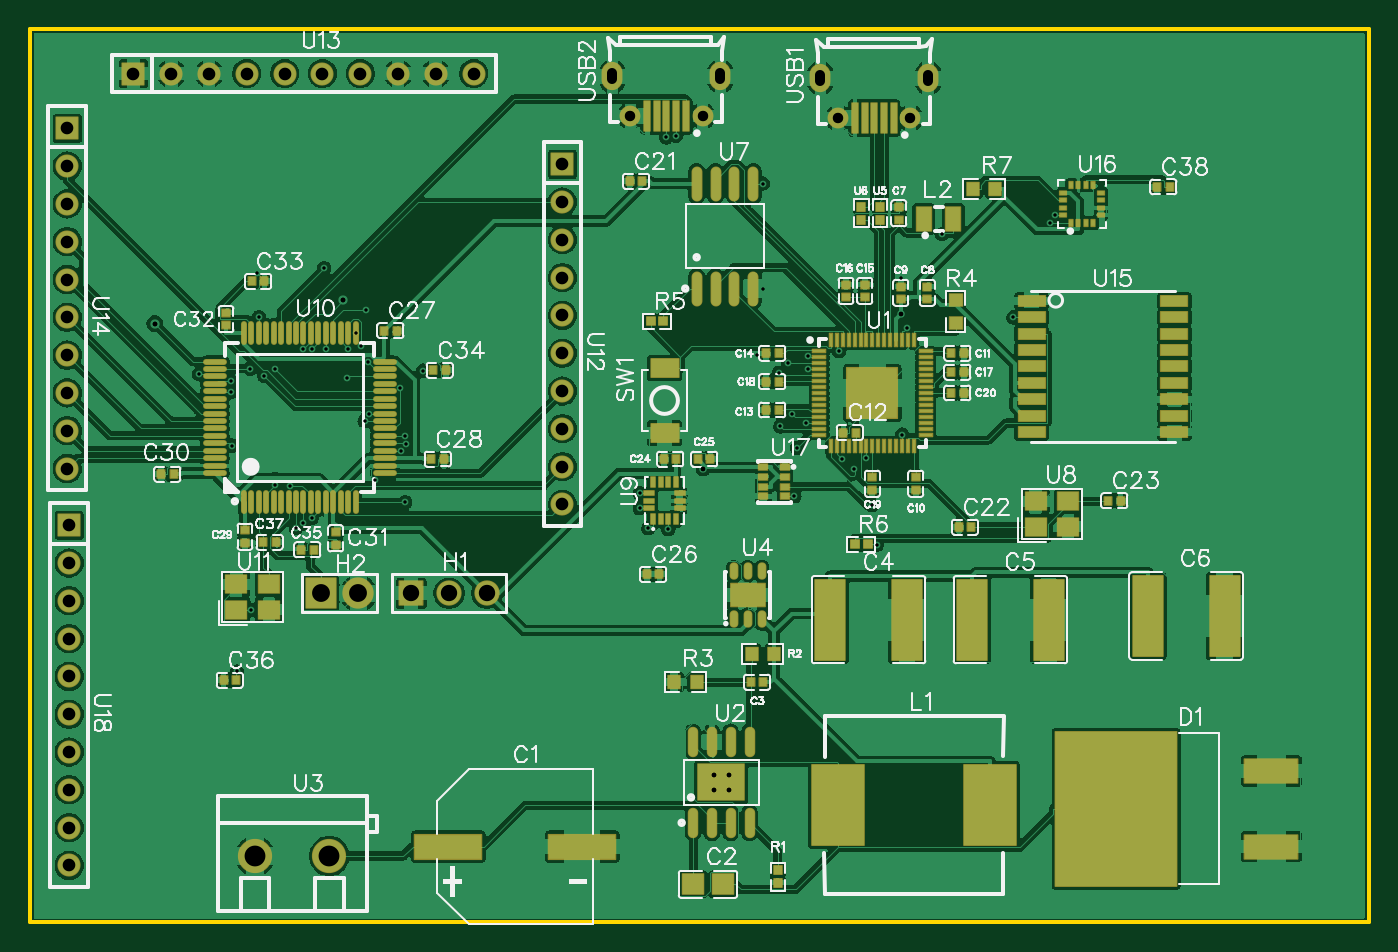
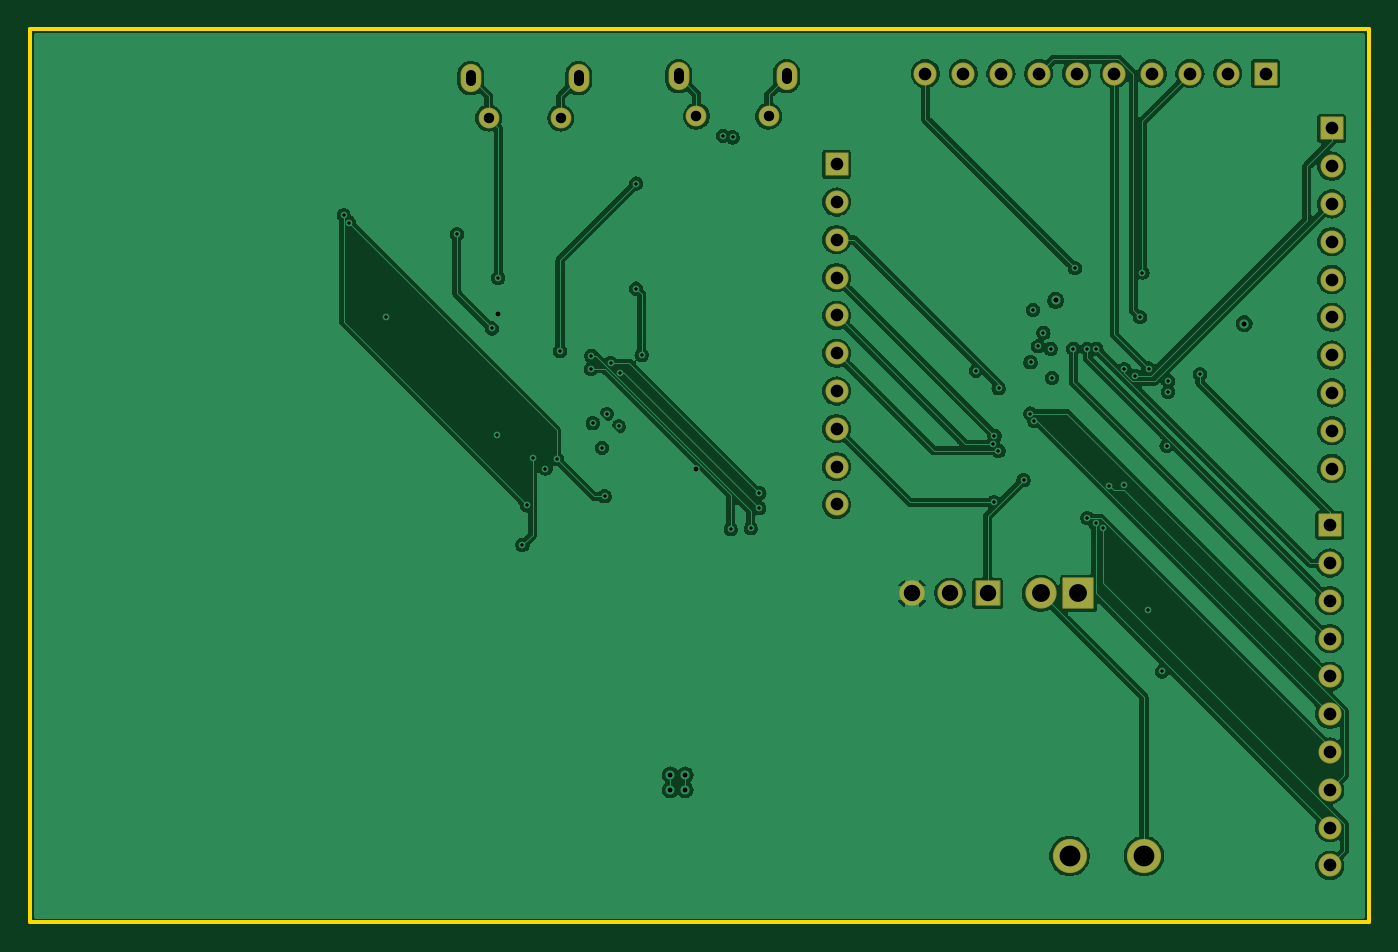
Circuit board: 9 layer files. Board 90.0 x 60.0 mm.
- drill: Drill_PTH_Through.DRL (2560 bytes)
- drill: Drill_PTH_Through_Via.DRL (1486 bytes)
- outline: Gerber_BoardOutlineLayer.GKO (517 bytes)
- bottom_copper: Gerber_BottomLayer.GBL (100656 bytes)
- bottom_mask: Gerber_BottomSolderMaskLayer.GBS (2524 bytes)
- top_copper: Gerber_TopLayer.GTL (244145 bytes)
- paste: Gerber_TopPasteMaskLayer.GTP (20801 bytes)
- top_silk: Gerber_TopSilkscreenLayer.GTO (82789 bytes)
- top_mask: Gerber_TopSolderMaskLayer.GTS (15898 bytes)

=== drill: Drill_PTH_Through.DRL ===
M48
METRIC,LZ,000.000
;FILE_FORMAT=3:3
;TYPE=PLATED
;Layer: PTH_Through
;EasyEDA v6.5.57, 2026-07-28 14:03:07
;bed29976969240aea55511dc6b9926ae,c5fbdd24a08247c7b54e1019145e24f9,10
;Gerber Generator version 0.2
;Holesize 1 = 0.200 mm
T01C0.200
;Holesize 2 = 0.301 mm
T02C0.301
;Holesize 3 = 0.305 mm
T03C0.305
;Holesize 4 = 0.310 mm
T04C0.310
;Holesize 5 = 0.701 mm
T05C0.701
;Holesize 6 = 0.850 mm
T06C0.850
;Holesize 7 = 1.101 mm
T07C1.101
;Holesize 8 = 1.200 mm
T08C1.200
;Holesize 9 = 1.400 mm
T09C1.400
%
G05
G90
T01
X055894Y039121
X056275Y043587
X030233Y030717
X022245Y044666
X065532Y044308
X033434Y038075
X029759Y038642
X020920Y017858
X021886Y022010
X023504Y030398
X020613Y033036
X068309Y047258
X065956Y040914
X063902Y026368
X063227Y032233
X061378Y039389
X056260Y050647
X065627Y033773
X073095Y041654
X075546Y048013
X061595Y032131
X058378Y029632
X057432Y034331
X029263Y039711
X058240Y035162
X028405Y039541
X047990Y028837
X057333Y037925
X059291Y038189
X049907Y027418
X047984Y029837
X057980Y038576
X059282Y039066
X048563Y027479
X031903Y036893
X032187Y033687
X032306Y033138
X031917Y032687
X032231Y029237
X021825Y038211
X022396Y041681
X026788Y044974
X022774Y037733
X023463Y038165
X018374Y037850
X025336Y039538
X025953Y039541
X026896Y039538
X029780Y035187
X029509Y034687
X025948Y028169
X024492Y030348
X025396Y027804
X024896Y027494
X075911Y048526
X063595Y029024
X020520Y036648
X049784Y053751
X020518Y037379
X050434Y053863
X028896Y040613
X059182Y034544
X062357Y031496
X028321Y037592
X029591Y042164
X058547Y032893
T02
X065532Y041861
X052254Y031481
T03
X052967Y010914
X053967Y010914
X052967Y009914
X053967Y009914
T04
X015405Y041237
X028067Y042799
T05
X061329Y055048
X066179Y055048
X067379Y057928G85X067379Y057528
X060129Y057928G85X060129Y057528
X047359Y055175
X052209Y055175
X053409Y058055G85X053409Y057655
X046159Y058055G85X046159Y057655
T06
X042799Y051943
X042799Y049403
X042799Y046863
X042799Y044323
X042799Y041783
X042799Y039243
X042799Y036703
X042799Y034163
X042799Y031623
X042799Y029083
X013970Y058039
X016510Y058039
X019050Y058039
X021590Y058039
X024130Y058039
X026670Y058039
X029210Y058039
X031750Y058039
X034290Y058039
X036830Y058039
X009525Y054356
X009525Y051816
X009525Y049276
X009525Y046736
X009525Y044196
X009525Y041656
X009525Y039116
X009525Y036576
X009525Y034036
X009525Y031496
X009652Y027686
X009652Y025146
X009652Y022606
X009652Y020066
X009652Y017526
X009652Y014986
X009652Y012446
X009652Y009906
X009652Y007366
X009652Y004826
T07
X037719Y023114
X035179Y023114
X032639Y023114
T08
X026543Y023114
X029083Y023114
T09
X022138Y005461
X027138Y005461
M30

=== drill: Drill_PTH_Through_Via.DRL ===
M48
METRIC,LZ,000.000
;FILE_FORMAT=3:3
;TYPE=PLATED
;Layer: PTH_Through_Via
;EasyEDA v6.5.57, 2026-07-28 14:03:07
;bed29976969240aea55511dc6b9926ae,c5fbdd24a08247c7b54e1019145e24f9,10
;Gerber Generator version 0.2
;Holesize 1 = 0.200 mm
T01C0.200
;Holesize 2 = 0.301 mm
T02C0.301
;Holesize 3 = 0.305 mm
T03C0.305
;Holesize 4 = 0.310 mm
T04C0.310
%
G05
G90
T01
X055894Y039121
X056275Y043587
X030233Y030717
X022245Y044666
X065532Y044308
X033434Y038075
X029759Y038642
X020920Y017858
X021886Y022010
X023504Y030398
X020613Y033036
X068309Y047258
X065956Y040914
X063902Y026368
X063227Y032233
X061378Y039389
X056260Y050647
X065627Y033773
X073095Y041654
X075546Y048013
X061595Y032131
X058378Y029632
X057432Y034331
X029263Y039711
X058240Y035162
X028405Y039541
X047990Y028837
X057333Y037925
X059291Y038189
X049907Y027418
X047984Y029837
X057980Y038576
X059282Y039066
X048563Y027479
X031903Y036893
X032187Y033687
X032306Y033138
X031917Y032687
X032231Y029237
X021825Y038211
X022396Y041681
X026788Y044974
X022774Y037733
X023463Y038165
X018374Y037850
X025336Y039538
X025953Y039541
X026896Y039538
X029780Y035187
X029509Y034687
X025948Y028169
X024492Y030348
X025396Y027804
X024896Y027494
X075911Y048526
X063595Y029024
X020520Y036648
X049784Y053751
X020518Y037379
X050434Y053863
X028896Y040613
X059182Y034544
X062357Y031496
X028321Y037592
X029591Y042164
X058547Y032893
T02
X065532Y041861
X052254Y031481
T03
X052967Y010914
X053967Y010914
X052967Y009914
X053967Y009914
T04
X015405Y041237
X028067Y042799
M30

=== outline: Gerber_BoardOutlineLayer.GKO ===
G04 Layer: BoardOutlineLayer*
G04 EasyEDA v6.5.57, 2026-07-28 14:03:07*
G04 bed29976969240aea55511dc6b9926ae,c5fbdd24a08247c7b54e1019145e24f9,10*
G04 Gerber Generator version 0.2*
G04 Scale: 100 percent, Rotated: No, Reflected: No *
G04 Dimensions in millimeters *
G04 leading zeros omitted , absolute positions ,4 integer and 5 decimal *
%FSLAX45Y45*%
%MOMM*%

%ADD10C,0.2540*%
%ADD11C,0.0141*%
D10*
X699998Y6099987D02*
G01*
X9699980Y6099987D01*
X9699980Y99999D01*
X699998Y99999D01*
X699998Y6099987D01*

%LPD*%
M02*

=== bottom_copper: Gerber_BottomLayer.GBL (100656 bytes, source omitted) ===
=== bottom_mask: Gerber_BottomSolderMaskLayer.GBS ===
G04 Layer: BottomSolderMaskLayer*
G04 EasyEDA v6.5.57, 2026-07-28 14:03:07*
G04 bed29976969240aea55511dc6b9926ae,c5fbdd24a08247c7b54e1019145e24f9,10*
G04 Gerber Generator version 0.2*
G04 Scale: 100 percent, Rotated: No, Reflected: No *
G04 Dimensions in millimeters *
G04 leading zeros omitted , absolute positions ,4 integer and 5 decimal *
%FSLAX45Y45*%
%MOMM*%

%AMMACRO1*4,1,8,-0.8085,-0.8508,-0.8382,-0.821,-0.8382,0.8211,-0.8085,0.8508,0.8084,0.8508,0.8382,0.8211,0.8382,-0.821,0.8084,-0.8508,-0.8085,-0.8508,0*%
%AMMACRO2*4,1,8,-1.0211,-1.0508,-1.0508,-1.021,-1.0508,1.0211,-1.0211,1.0508,1.021,1.0508,1.0508,1.0211,1.0508,-1.021,1.021,-1.0508,-1.0211,-1.0508,0*%
%AMMACRO3*4,1,8,-0.746,-0.7758,-0.7758,-0.746,-0.7758,0.746,-0.746,0.7758,0.746,0.7758,0.7758,0.746,0.7758,-0.746,0.746,-0.7758,-0.746,-0.7758,0*%
%ADD10C,1.7016*%
%ADD11MACRO1*%
%ADD12MACRO2*%
%ADD13C,2.1016*%
%ADD14C,2.3000*%
%ADD15MACRO3*%
%ADD16C,1.5516*%
%ADD17C,1.4020*%
%ADD18C,1.4016*%
%ADD19C,0.0145*%
%ADD20O,1.401597X1.901596*%

%LPD*%
D10*
G01*
X3771900Y2311400D03*
G01*
X3517900Y2311400D03*
D11*
G01*
X3263900Y2311400D03*
D12*
G01*
X2654300Y2311400D03*
D13*
G01*
X2908300Y2311400D03*
D14*
G01*
X2213800Y546100D03*
G01*
X2713799Y546100D03*
D15*
G01*
X4279900Y5194300D03*
D16*
G01*
X4279900Y4940300D03*
G01*
X4279900Y4686300D03*
G01*
X4279900Y4432300D03*
G01*
X4279900Y4178300D03*
G01*
X4279900Y3924300D03*
G01*
X4279900Y3670300D03*
G01*
X4279900Y3416300D03*
G01*
X4279900Y3162300D03*
G01*
X4279900Y2908300D03*
D15*
G01*
X1397000Y5803900D03*
D16*
G01*
X1651000Y5803900D03*
G01*
X1905000Y5803900D03*
G01*
X2159000Y5803900D03*
G01*
X2413000Y5803900D03*
G01*
X2667000Y5803900D03*
G01*
X2921000Y5803900D03*
G01*
X3175000Y5803900D03*
G01*
X3429000Y5803900D03*
G01*
X3683000Y5803900D03*
D15*
G01*
X952500Y5435600D03*
D16*
G01*
X952500Y5181600D03*
G01*
X952500Y4927600D03*
G01*
X952500Y4673600D03*
G01*
X952500Y4419600D03*
G01*
X952500Y4165600D03*
G01*
X952500Y3911600D03*
G01*
X952500Y3657600D03*
G01*
X952500Y3403600D03*
G01*
X952500Y3149600D03*
D15*
G01*
X965200Y2768600D03*
D16*
G01*
X965200Y2514600D03*
G01*
X965200Y2260600D03*
G01*
X965200Y2006600D03*
G01*
X965200Y1752600D03*
G01*
X965200Y1498600D03*
G01*
X965200Y1244600D03*
G01*
X965200Y990600D03*
G01*
X965200Y736600D03*
G01*
X965200Y482600D03*
D17*
G01*
X6132898Y5504794D03*
D18*
G01*
X6617886Y5504794D03*
D20*
G01*
X6737875Y5772815D03*
G01*
X6012908Y5772815D03*
D17*
G01*
X4735898Y5517494D03*
D18*
G01*
X5220886Y5517494D03*
D20*
G01*
X5340875Y5785515D03*
G01*
X4615908Y5785515D03*
M02*

=== top_copper: Gerber_TopLayer.GTL (244145 bytes, source omitted) ===
=== paste: Gerber_TopPasteMaskLayer.GTP (20801 bytes, source omitted) ===
=== top_silk: Gerber_TopSilkscreenLayer.GTO (82789 bytes, source omitted) ===
=== top_mask: Gerber_TopSolderMaskLayer.GTS (15898 bytes, source omitted) ===
